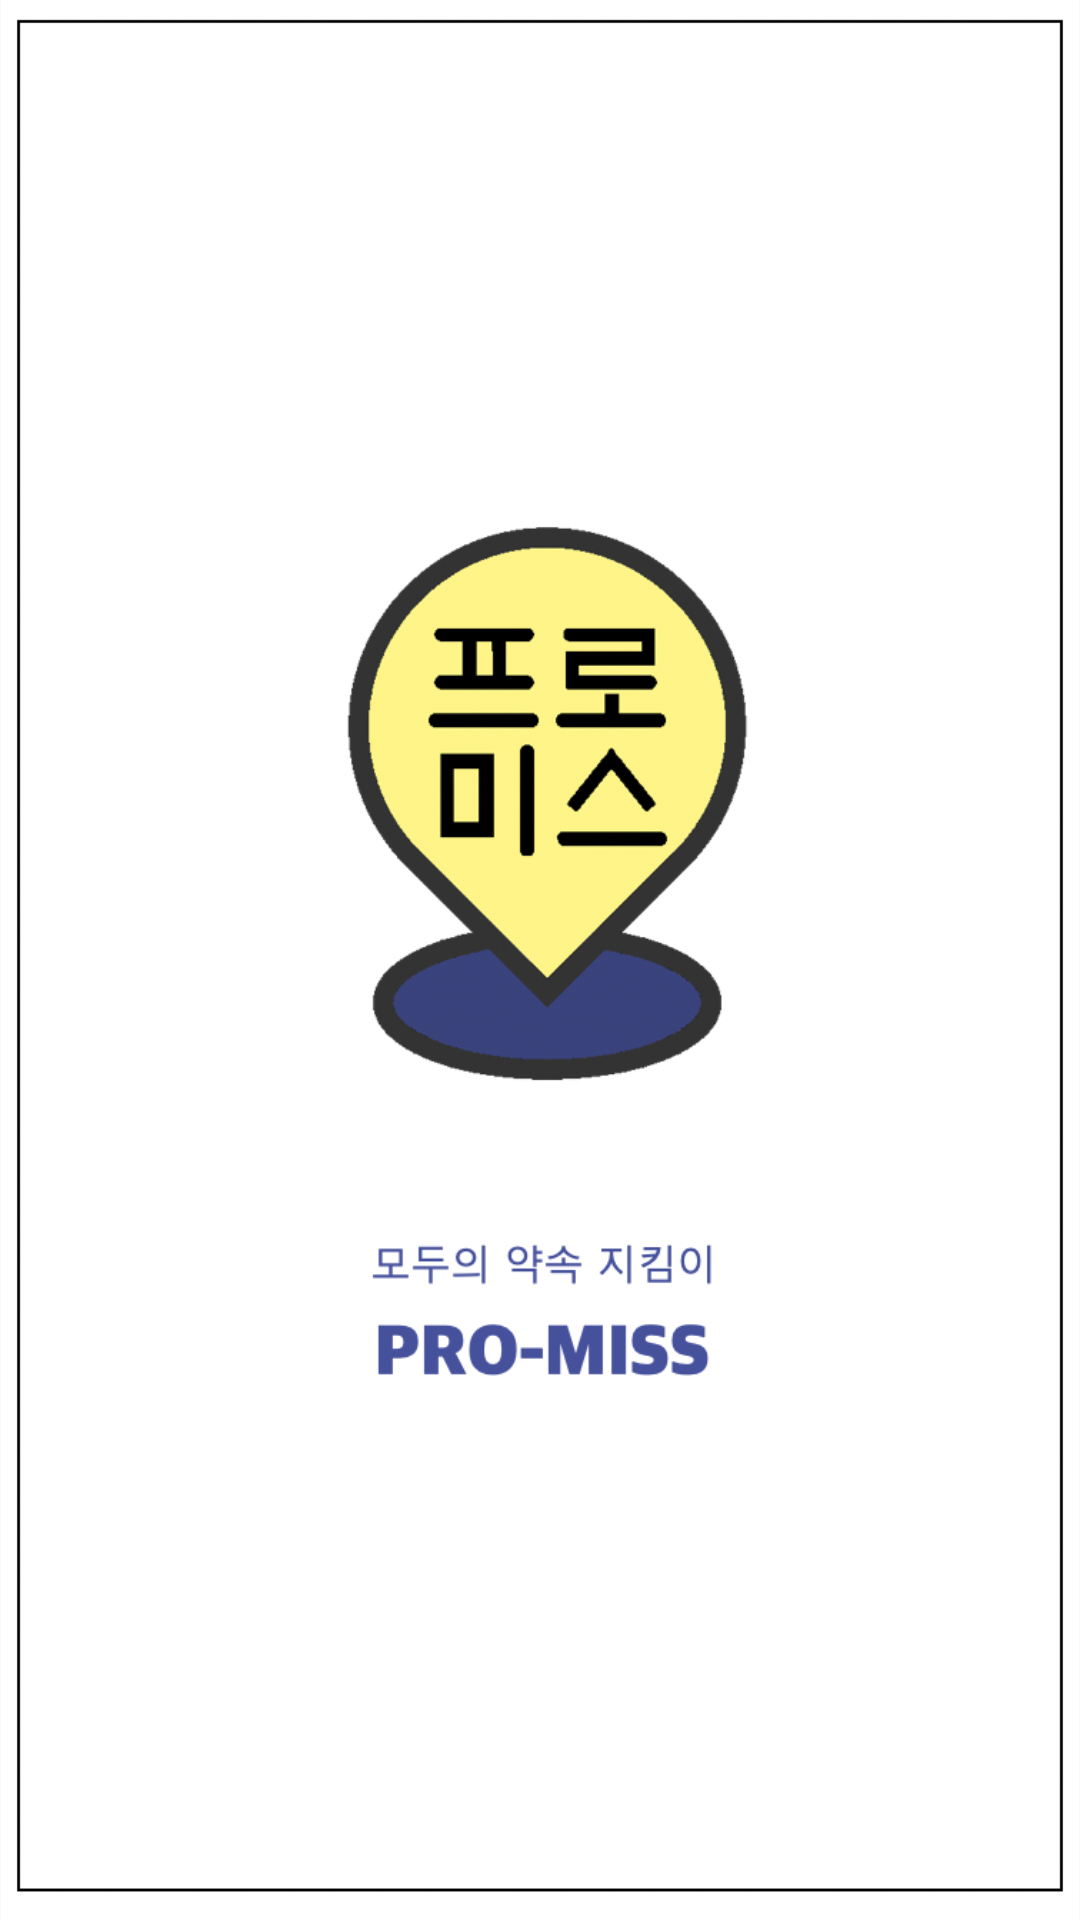

Write the Android layout XML for this screen, with the resource values it uses.
<!-- AndroidManifest.xml: application theme AppTheme -->
<!-- res/layout/activity_loading.xml -->
<?xml version="1.0" encoding="utf-8"?>

<androidx.constraintlayout.widget.ConstraintLayout xmlns:android="http://schemas.android.com/apk/res/android"
    xmlns:app="http://schemas.android.com/apk/res-auto"
    xmlns:tools="http://schemas.android.com/tools"
    android:layout_width="match_parent"
    android:layout_height="match_parent"
    tools:context=".LoadingActivity">

    <ImageView
        android:layout_width="match_parent"
        android:layout_height="match_parent"
        android:src="@drawable/loading">

    </ImageView>
</androidx.constraintlayout.widget.ConstraintLayout>
<!-- resources referenced by this layout -->
<resources>
  <!-- drawable loading: png bitmap (drawable, 275737 bytes) -->
  <style name="AppTheme" parent="Theme.AppCompat.Light.NoActionBar">
          
          <item name="colorPrimary">@color/mainColor1</item>
          <item name="colorPrimaryDark">@color/mainColor2</item>
          <item name="colorAccent">@color/colorAccent</item>
      </style>
  <color name="mainColor1">#454FA1</color>
  <color name="mainColor2">#394180</color>
  <color name="colorAccent">#D81B60</color>
</resources>
